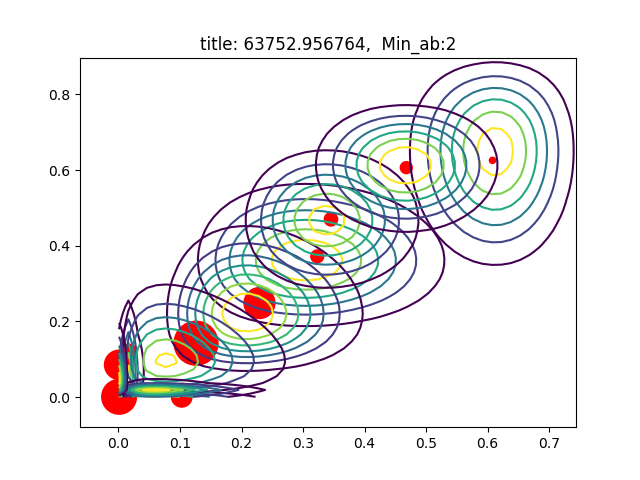

The table this chart was drawn from, first rows:
AU06_r, AU12_r, sigmas, pis, as, bs
0.3231, 0.372, [[  1.00729115e-02   9.33436601e-05]? [ …, 0.02588, [ 6.69110001  9.52481561], [ 14.02007609  16.08220218]
0.1028, 0.001158, [[  7.08881173e-03  -1.69418580e-06]? [ …, 0.06606, [ 2.  2.], [   17.45163107  1725.27297551]
0.2292, 0.2488, [[  6.17909930e-03   8.97779964e-05]? [ …, 0.1498, [ 6.32297609  4.96965991], [ 21.26647264  15.00673594]
0.01683, 0.1173, [[  2.40681629e-04  -1.54454401e-05]? [ …, 0.04533, [ 2.  2.], [ 116.83267236   15.04796229]
0.3453, 0.4699, [[ 0.00514932  0.000201  ]? [ 0.000201  …, 0.028, [ 14.81734005  13.38648129], [ 28.08806164  15.10442098]
0.001062, 0.001101, [[  1.00193302e-04   1.87152536e-09]? [ …, 0.1888, [ 2.  2.], [ 1880.63133909  1814.44461057]
0.6078, 0.6255, [[  4.59115544e-03   2.16933477e-05]? [ …, 0.005974, [ 30.95092471   7.54305322], [ 19.96856177   4.51701516]
0.1261, 0.1427, [[  6.10303765e-03  -1.12088471e-05]? [ …, 0.302, [ 2.15063562  2.46947033], [ 14.90509088  14.83954823]
0.1041, 0.01784, [[  5.57137391e-03   1.99359180e-05]? [ …, 0.03124, [ 2.  2.], [  17.21706253  110.1317624 ]
0.4678, 0.6063, [[ 0.00544216  0.0002737 ]? [ 0.0002737 …, 0.02251, [ 20.93138087  20.07175795], [ 23.81544303  13.0331004 ]
0.001116, 0.08564, [[  1.00240945e-04   9.00884422e-07]? [ …, 0.1344, [ 2.  2.], [ 1789.67280363    21.35485221]
